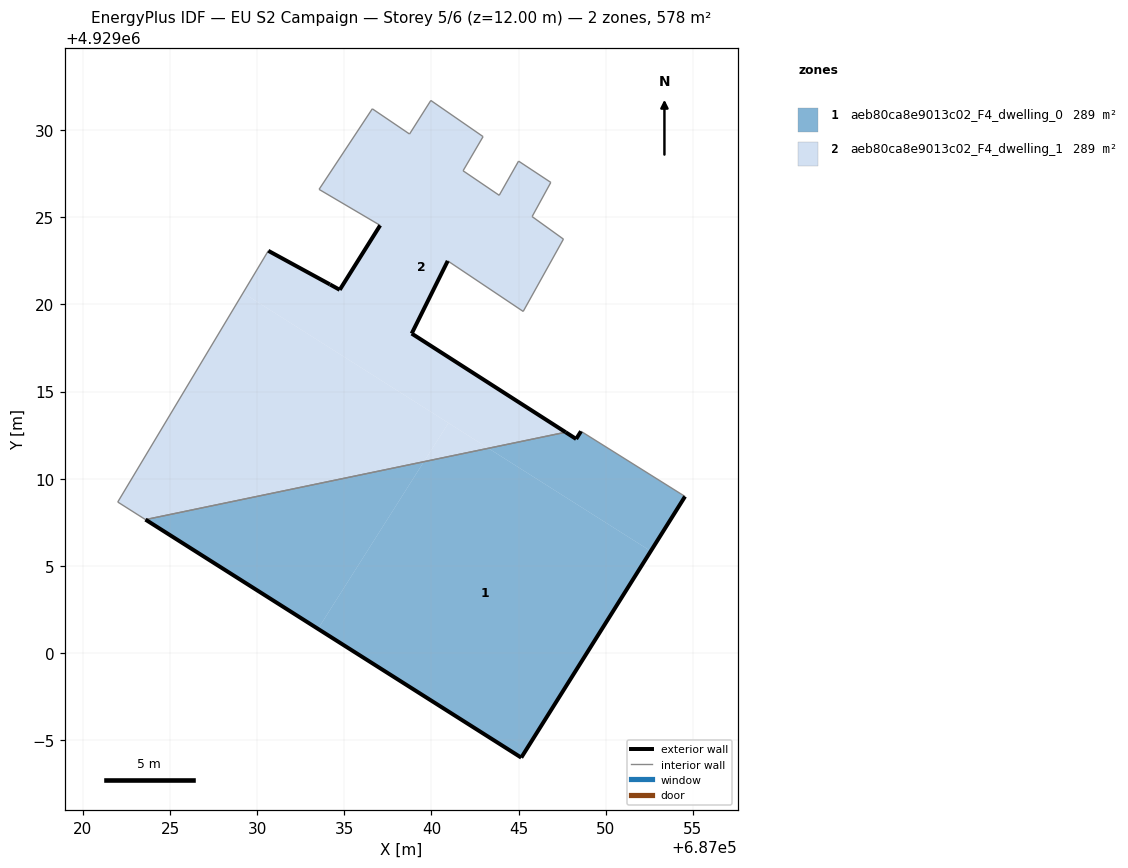
=== STOREY PLAN SPEC (per zone: floor XY polygon, exterior-wall plan segments, windows/doors) ===
zone 1: aeb80ca8e9013c02_F4_dwelling_0  (289.1 m²)
  floor: (687045.16, 4928993.99) (687052.59, 4929005.84) (687043.27, 4929011.74) (687039.57, 4929010.97) (687033.49, 4929001.38)
  floor: (687033.49, 4929001.38) (687039.57, 4929010.97) (687023.59, 4929007.65)
  floor: (687052.59, 4929005.84) (687054.56, 4929008.98) (687048.59, 4929012.72) (687048.31, 4929012.28) (687047.70, 4929012.67) (687043.27, 4929011.74)
  exterior wall: (687054.56, 4929008.98) – (687045.16, 4928993.99)  [17.7 m]
  exterior wall: (687045.16, 4928993.99) – (687023.59, 4929007.65)  [25.5 m]
  exterior wall: (687047.70, 4929012.67) – (687048.31, 4929012.28)  [0.7 m]
  exterior wall: (687048.31, 4929012.28) – (687048.59, 4929012.72)  [0.5 m]
  interior walls: 2
zone 2: aeb80ca8e9013c02_F4_dwelling_1  (289.1 m²)
  floor: (687039.57, 4929010.97) (687040.98, 4929013.20) (687029.19, 4929020.66) (687022.00, 4929008.66) (687023.59, 4929007.65)
  floor: (687047.70, 4929012.67) (687038.87, 4929018.33) (687040.94, 4929022.50) (687045.27, 4929019.60) (687047.58, 4929023.75) (687045.78, 4929025.04) (687046.85, 4929027.00) (687045.00, 4929028.22) (687043.89, 4929026.26) (687041.82, 4929027.67) (687042.97, 4929029.63) (687039.97, 4929031.71) (687038.74, 4929029.78) (687036.61, 4929031.23) (687033.55, 4929026.60) (687037.06, 4929024.54) (687034.74, 4929020.84) (687034.18, 4929021.15) (687030.64, 4929023.08) (687029.19, 4929020.66) (687043.27, 4929011.74)
  floor: (687043.27, 4929011.74) (687040.98, 4929013.20) (687039.57, 4929010.97)
  exterior wall: (687040.94, 4929022.50) – (687038.87, 4929018.33)  [4.7 m]
  exterior wall: (687038.87, 4929018.33) – (687047.70, 4929012.67)  [10.5 m]
  exterior wall: (687030.64, 4929023.08) – (687034.18, 4929021.15)  [4.0 m]
  exterior wall: (687034.18, 4929021.15) – (687034.74, 4929020.84)  [0.6 m]
  exterior wall: (687034.74, 4929020.84) – (687037.06, 4929024.54)  [4.4 m]
  interior walls: 16

=== DERIVED (storey summary) ===
Building: EU S2 Campaign
Storey: 5 of 6  (floor level z = 12.00 m)
Storey gross floor area: 578.2 m²
Zones on this storey: 2
  - aeb80ca8e9013c02_F4_dwelling_0: floor 289.1 m²; exterior wall 44.5 m (133.4 m²); WWR 0.0%
  - aeb80ca8e9013c02_F4_dwelling_1: floor 289.1 m²; exterior wall 24.2 m (72.6 m²); WWR 0.0%
Zone adjacency (shared interzone walls):
  - aeb80ca8e9013c02_F4_dwelling_0 ↔ aeb80ca8e9013c02_F4_dwelling_1